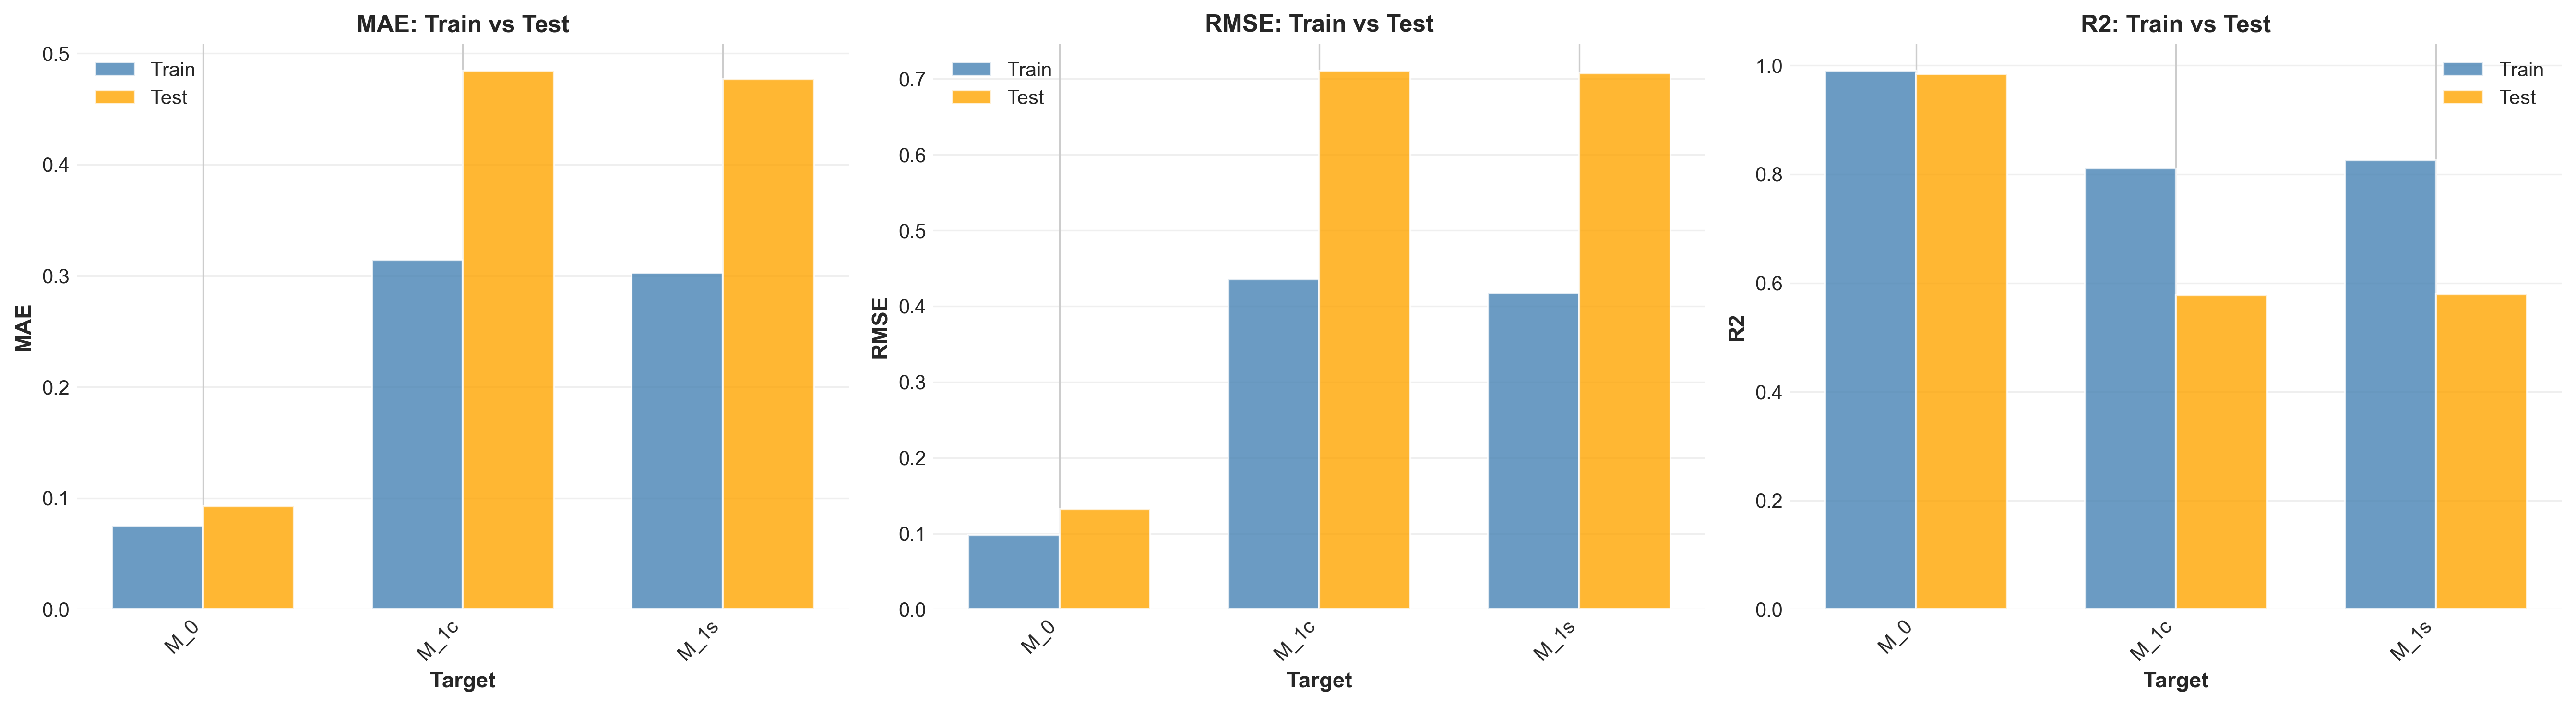

Source data for this figure (header and first rows):
Target, MAE_Train, MAE_Test, RMSE_Train, RMSE_Test, R2_Train, R2_Test
M_0, 0.07481, 0.0926, 0.0975, 0.1317, 0.9905, 0.9848
M_1c, 0.3139, 0.4846, 0.4357, 0.7109, 0.8102, 0.5773
M_1s, 0.3027, 0.477, 0.4179, 0.7072, 0.8253, 0.5796
